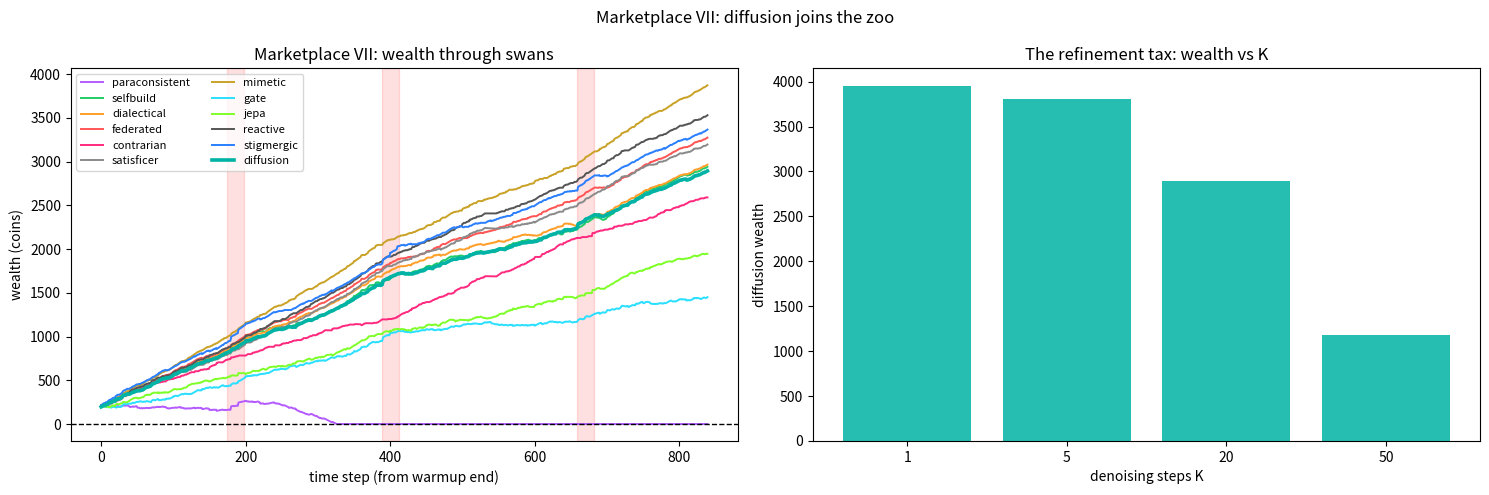

The matplotlib source for this figure:
"""
MARKETPLACE VII — Diffusion joins the zoo.

The M5 black-swan world verbatim (1000 bits, regimes ~120 steps, 3
unprecedented swans, seed 99 — same world as M4/M5/M6), the same eleven
animals, plus one new animal: DIFFUSION.

  DIFFUSION: decides by iterative denoising. The decision-relevant signal
    in this harness is the scalar p = P(next bit = 1) every animal
    returns. Each decision: S=4 samples, one conditioned on the recent-bit
    mean at each timescale {8, 15, 30, 60}, start as pure noise around the
    unconditional prior u=0.5, and are refined over K steps toward a
    guided target  clip(u + w*(c - u))  (classifier-free-guidance
    analogue: w=0 ignores the signal, w>1 extrapolates past it).
    Per-step pull a = 2/(K+2); annealed noise sigma_k = 0.10*sqrt(a)*
    (1 - k/(K+1)). Spread across the S final samples is its uncertainty:
    action strength scales DOWN as spread rises,
    p = 0.5 + (mean - 0.5)/(1 + (spread/0.18)^2), and spread > 0.20 is
    its swan call. Cost: the refinement tax — LN2 per (K*S)/40, i.e. a
    denoising micro-step is costed at 1/40 of the zoo's LN2 hypothesis-
    evaluation unit. Defaults K=20, w=2.0, S=4 -> LN2*2 per step.

Pre-registered predictions: marketplace7_PREDICTIONS.md (written before
this run). Six predictions, P1-P6: swan reading vs the one-shot agents,
wealth rank under the tax, the K ablation (accuracy up, wealth peaked
inside), the guidance ablation (w=5 over-obeys, w=0 is blind), onset
speed vs reactive, and the uncertainty rule paying in drawdown.
Ablations run in-process after the main run: K in {1,5,20,50},
w in {0,1,2,5}, and a no-uncertainty variant.

Exit 0 iff all six pass; exit 1 otherwise, the failure as the finding.
Seed: 99 (world), 1001 (gate init), 777 (diffusion's own RNG).
Deterministic.
"""


import numpy as np
import matplotlib
matplotlib.use("Agg")
import matplotlib.pyplot as plt
from collections import deque

rng = np.random.default_rng(99)
LN2 = np.log(2)
N = 1000
WARM = 150
REGIMES = [0.25, 0.50, 0.75]
SWAN_LEN = 25
swan_times = [300 + rng.integers(-40, 40), 550 + rng.integers(-40, 40),
              800 + rng.integers(-40, 40)]

bits, true_reg, is_swan = [], [], []
r = 1
for t in range(N):
    sb = None
    for i, st in enumerate(swan_times):
        if abs(t - st) < SWAN_LEN // 2:
            sb = [0.92, 0.08, 0.92][i]
            break
    if sb is not None:
        true_reg.append(3); is_swan.append(True)
        bits.append(1 if rng.random() < sb else 0)
    else:
        if rng.random() < 1 / 120:
            r = rng.integers(0, 3)
        true_reg.append(r); is_swan.append(False)
        bits.append(1 if rng.random() < REGIMES[r] else 0)
bits = np.array(bits); true_reg = np.array(true_reg); is_swan = np.array(is_swan)
warm_bias = []
for k in range(3):
    m = bits[:WARM][true_reg[:WARM] == k]
    warm_bias.append(m.mean() if len(m) > 0 else 0.5)
print(f"swans at {sorted(swan_times)}  (same world as M4)")


# ================================================================ PARACONSISTENT
class Paraconsistent:
    """Belnap 4-valued hypotheses. Holds Both, acts on the overlap."""
    def __init__(self):
        self.bias = list(warm_bias)
        self.f = [0, 0, 0]      # evidence for
        self.a = [0, 0, 0]      # evidence against
        self.t = WARM

    def step(self):
        t = self.t
        bit = bits[t - 1]
        for i in range(3):
            pred1 = self.bias[i] > 0.5
            if pred1 == bit:
                self.f[i] += 1
            else:
                self.a[i] += 1
        vals = []
        for i in range(3):
            if self.f[i] > 0 and self.a[i] == 0:
                vals.append("T")
            elif self.a[i] > 0 and self.f[i] == 0:
                vals.append("F")
            elif self.f[i] > 0 and self.a[i] > 0:
                vals.append("B")
            else:
                vals.append("N")
        num, den = 0.0, 0.0
        for i, v in enumerate(vals):
            w = {"T": 1.0, "B": 2.0, "F": 0.0, "N": 0.0}[v]
            num += w * self.bias[i]; den += w
        p = num / den if den > 0 else 0.5
        nB = sum(1 for v in vals if v == "B")
        nN = sum(1 for v in vals if v == "N")
        nT = sum(1 for v in vals if v == "T")
        nF = sum(1 for v in vals if v == "F")
        cost = LN2 * (nT * 1.0 + nB * 2.0 + nF * 1.0 + nN * 0.5)
        swan = nB >= 2
        self.t += 1
        return p, cost, swan


# ================================================================ SELF-BUILD
class SelfBuild:
    """Zero hypotheses at birth. Builds from surprise; construction costs."""
    BUILD_COST = 5.0

    def __init__(self):
        self.hyps = []  # dicts: bias, err (deque)
        self.n_built = 0
        self.t = WARM

    def best(self):
        if not self.hyps:
            return None
        return min(self.hyps, key=lambda h: np.mean(h["err"]) if h["err"] else 1.0)

    def step(self):
        t = self.t
        bit = bits[t - 1]
        for h in self.hyps:
            h["err"].append(abs((h["bias"] > 0.5) - bit))
        b = self.best()
        surprise = abs(bits[t - 8:t].mean() - (b["bias"] if b else 0.5))
        cost = 0.1
        swan = False
        if b is None or surprise > 0.15:
            if len(self.hyps) >= 8:
                self.hyps.sort(key=lambda h: np.mean(h["err"]) if h["err"] else 1.0)
                self.hyps.pop(0)
            nb = float(np.clip(bits[t - 15:t].mean(), 0.05, 0.95))
            self.hyps.append({"bias": nb, "err": deque(maxlen=30)})
            self.n_built += 1
            cost += self.BUILD_COST
            if surprise > 0.30:
                swan = True
        b = self.best()
        p = b["bias"] if b else 0.5
        self.t += 1
        return p, cost, swan


# ================================================================ DIALECTICAL
class Dialectical:
    """Thesis + antithesis; synthesis is a third position, not an average."""
    def __init__(self):
        self.thesis = float(warm_bias[1])
        self.antithesis = 1.0 - self.thesis
        self.synth = None
        self.err_t = deque(maxlen=20)
        self.err_a = deque(maxlen=20)
        self.err_s = deque(maxlen=20)
        self.n_synth = 0
        self.t = WARM

    def step(self):
        t = self.t
        bit = bits[t - 1]
        self.err_t.append(abs((self.thesis > 0.5) - bit))
        self.err_a.append(abs((self.antithesis > 0.5) - bit))
        if self.synth is not None:
            self.err_s.append(abs((self.synth > 0.5) - bit))
        cost = LN2 + 0.5  # evaluation + holding the tension
        swan = False
        mt = np.mean(self.err_t) if self.err_t else 1
        ma = np.mean(self.err_a) if self.err_a else 1
        if len(self.err_t) == 20 and mt > 0.45 and ma > 0.45:
            # both fail: synthesize a third position from the recent stream
            self.synth = float(np.clip(bits[t - 15:t].mean(), 0.05, 0.95))
            self.err_s = deque(maxlen=20)
            self.n_synth += 1
            cost += 3.0
            swan = True
        cands = [("t", self.thesis, mt), ("a", self.antithesis, ma)]
        if self.synth is not None and self.err_s:
            cands.append(("s", self.synth, np.mean(self.err_s)))
        p = min(cands, key=lambda c: c[2])[1]
        self.t += 1
        return p, cost, swan


# ================================================================ STIGMERGIC
class Stigmergic:
    """No world model. Reads the shared trace field; writes its own mark."""
    def __init__(self, field):
        self.field = field  # name -> deque of (t, p); maintained by market
        self.t = WARM

    def step(self):
        t = self.t
        others = []
        for name, dq in self.field.items():
            if name == "stigmergic":
                continue
            for (tt, p) in dq:
                if t - 20 <= tt < t:
                    others.append(p)
        cost = 0.1  # read
        if others:
            p = float(np.mean(others))
            swan = float(np.std(others)) > 0.25
        else:
            p, swan = 0.5, False
        cost += 0.2  # write own mark (market loop records it)
        self.t += 1
        return p, cost, swan


# ================================================================ FEDERATED
class Federated:
    """3 sub-agents, strided slices. Local free; summaries cost."""
    def __init__(self):
        self.t = WARM

    def step(self):
        t = self.t
        ps, confs = [], []
        for i in range(3):
            idx = [t - 1 - i - 3 * j for j in range(10) if t - 1 - i - 3 * j >= 0]
            sl = bits[idx]
            pi = float(sl.mean())
            ci = 1.0 / (1.0 + float(sl.std()))
            ps.append(pi); confs.append(ci)
        ps, confs = np.array(ps), np.array(confs)
        p = float(np.sum(confs * ps) / confs.sum())
        cost = 0.3 * 3  # three summaries shared upward
        swan = bool(np.max(ps) - np.min(ps) > 0.4)
        self.t += 1
        return p, cost, swan


# ================================================================ CONTRARIAN
class Contrarian:
    """Bets against the lag-1 consensus. The value of dissent."""
    def __init__(self):
        self.t = WARM

    def step(self, prev_p):
        t = self.t
        others = [p for k, p in prev_p.items() if k != "contrarian"]
        consensus = float(np.mean(others)) if others else 0.5
        p = float(np.clip(1.0 - consensus, 0.02, 0.98))
        cost = 0.2
        swan = abs(consensus - 0.5) > 0.3
        self.t += 1
        return p, cost, swan


# ================================================================ SATISFICER
class Satisficer:
    """0.60 trailing accuracy. Above: coast. Below: minimal adapt."""
    THRESH = 0.60

    def __init__(self):
        self.hist = deque(maxlen=50)
        self.t = WARM

    def step(self):
        t = self.t
        acc = float(np.mean(self.hist)) if len(self.hist) >= 20 else 0.0
        if acc >= self.THRESH:
            p = float(bits[t - 1])  # coast: pure coupling
            cost = 0.05
        else:
            recent = bits[t - 10:t].mean()
            p = float(np.clip(0.7 * bits[t - 1] + 0.3 * recent, 0.02, 0.98))
            cost = 0.5
        swan = acc < 0.45 and len(self.hist) >= 20
        self.t += 1
        return p, cost, swan

    def observe(self, correct):
        self.hist.append(1.0 if correct else 0.0)


# ================================================================ MIMETIC
class Mimetic:
    """Copies the trailing-20 accuracy leader, 1-step lag."""
    def __init__(self):
        self.t = WARM

    def step(self, prev_p, trail_acc):
        t = self.t
        cands = {k: v for k, v in trail_acc.items() if k != "mimetic" and v is not None}
        leader = max(cands, key=cands.get) if cands else None
        p = float(prev_p.get(leader, 0.5)) if leader else 0.5
        cost = 0.2
        self.t += 1
        return p, cost, False, leader


# ================================================================ baselines
class Reactive:
    def __init__(self):
        self.t = WARM

    def step(self):
        t = self.t
        p = float(bits[t - 1])
        self.t += 1
        return p, 0.0, False


class JEPA:
    def __init__(self):
        self.latent = 1
        self.bias = list(warm_bias)
        self.t = WARM
        self.updates = []
        self.swan_mode = False

    def step(self):
        t = self.t
        if self.swan_mode:
            recent = bits[t - 8:t]
            if abs(recent.mean() - 0.5) < 0.2:
                self.swan_mode = False
            self.t += 1
            self.updates.append(False)
            return 0.5, LN2 * 0.5, True, 0.5
        recent = bits[t - 8:t]
        surprise = abs(recent.mean() - self.bias[self.latent])
        update = surprise > 0.12
        self.updates.append(update)
        if len(self.updates) >= 10 and sum(self.updates[-10:]) >= 8:
            self.swan_mode = True
        if update:
            cost = LN2 * 7
            win = bits[t - 15:t].mean()
            self.latent = int(np.argmin([abs(win - b) for b in self.bias]))
        else:
            cost = LN2 * 1
        self.t += 1
        return self.bias[self.latent], cost, self.swan_mode, self.bias[self.latent]


class Gate:
    """Mamba-style selective gate, retrained on THIS world's warmup."""
    def __init__(self):
        grng = np.random.default_rng(1001)
        self.GDIM = 6
        self.GA = -(0.4 + 0.6 * np.arange(self.GDIM) / self.GDIM)
        self.GB = grng.normal(0, 0.5, (self.GDIM, 2))

        def gate_delta(surprise, scale):
            return np.log1p(np.exp(scale * (3.0 * surprise - 1.0)))

        self._gd = gate_delta
        h = np.zeros(self.GDIM)
        states, ys = [], []
        for t in range(WARM):
            x = np.array([bits[t], 1 - bits[t]])
            pred_m = np.mean(bits[max(0, t - 10):t]) if t > 0 else 0.5
            d = gate_delta(abs(bits[t] - pred_m), 1.0)
            h = np.exp(d * self.GA) * h + (d * self.GB) @ x
            states.append(h.copy()); ys.append(bits[t])
        Xa = np.column_stack([np.array(states), np.ones(WARM)])
        ys = np.array(ys)
        w = np.zeros(self.GDIM + 1)
        for _ in range(800):
            p = 1 / (1 + np.exp(-Xa @ w))
            w -= 0.5 * Xa.T @ (p - ys) / WARM
        self.w = w
        # roll state through warmup
        self.h = np.zeros(self.GDIM)
        for t in range(WARM):
            x = np.array([bits[t], 1 - bits[t]])
            pred_m = np.mean(bits[max(0, t - 10):t]) if t > 0 else 0.5
            d = gate_delta(abs(bits[t] - pred_m), 1.0)
            self.h = np.exp(d * self.GA) * self.h + (d * self.GB) @ x
        self.t = WARM

    def step(self):
        t = self.t
        x = np.array([bits[t - 1], 1 - bits[t - 1]])
        pred_m = np.mean(bits[max(0, t - 10):t - 1])
        d = self._gd(abs(bits[t - 1] - pred_m), 1.0)
        erase = float(np.sum(1 - np.exp(d * self.GA)) * 1.0)
        cost = LN2 * erase + 0.1
        self.h = np.exp(d * self.GA) * self.h + (d * self.GB) @ x
        p = float(1 / (1 + np.exp(-(self.h @ self.w[:self.GDIM] + self.w[self.GDIM]))))
        swan = abs(bits[t - 1] - pred_m) > 0.35
        self.t += 1
        return p, cost, swan



# ================================================================ DIFFUSION
class Diffusion:
    """Iterative denoising over a scalar signal. See module docstring."""
    SCALES = [8, 15, 30, 60]

    def __init__(self, K=20, w=2.0, S=4, uncertainty=True, seed=777):
        self.K, self.w, self.S = K, w, S
        self.uncertainty = uncertainty
        self.rng = np.random.default_rng(seed)
        self.t = WARM
        self.last_spread = 0.0

    def step(self):
        t = self.t
        u = 0.5  # unconditional prior: the world's marginal
        a = 2.0 / (self.K + 2)
        samples = []
        for s in range(self.S):
            scale = self.SCALES[s % len(self.SCALES)]
            c = float(bits[t - scale:t].mean())     # conditioning signal
            target = float(np.clip(u + self.w * (c - u), 0.02, 0.98))
            x = u + self.rng.normal(0.0, 0.30)      # pure noise start
            for k in range(self.K):
                sigma = 0.10 * np.sqrt(a) * (1.0 - k / (self.K + 1))
                x = x + a * (target - x) + sigma * self.rng.normal()
            samples.append(float(np.clip(x, 0.02, 0.98)))
        samples = np.array(samples)
        mean = float(samples.mean())
        spread = float(samples.std())
        self.last_spread = spread
        if self.uncertainty:
            strength = 1.0 / (1.0 + (spread / 0.18) ** 2)
            p = 0.5 + (mean - 0.5) * strength
        else:
            p = mean
        p = float(np.clip(p, 0.02, 0.98))
        cost = LN2 * (self.K * self.S) / 40.0        # the refinement tax
        swan = spread > 0.20
        self.t += 1
        return p, cost, swan


# ================================================================ market
def max_drawdown(series):
    peak, dd = -1e18, 0.0
    for v in series:
        peak = max(peak, v)
        dd = max(dd, peak - v)
    return dd


def run_market(K=20, w=2.0, S=4, uncertainty=True):
    field = {}
    prev_p = {}
    trail = {}
    agents = {}
    agents["paraconsistent"] = Paraconsistent()
    agents["selfbuild"] = SelfBuild()
    agents["dialectical"] = Dialectical()
    agents["federated"] = Federated()
    agents["contrarian"] = Contrarian()
    agents["satisficer"] = Satisficer()
    agents["mimetic"] = Mimetic()
    agents["gate"] = Gate()
    agents["jepa"] = JEPA()
    agents["reactive"] = Reactive()
    agents["stigmergic"] = Stigmergic(field)
    agents["diffusion"] = Diffusion(K=K, w=w, S=S, uncertainty=uncertainty)

    names = list(agents.keys())
    for k in names:
        field[k] = deque(maxlen=25)
        trail[k] = deque(maxlen=20)

    wealth = {k: 200.0 for k in names}
    alive = {k: True for k in names}
    acc = {k: [] for k in names}
    acc_swan = {k: [] for k in names}
    acc_calm = {k: [] for k in names}
    spent = {k: 0.0 for k in names}
    swan_calls = {k: [] for k in names}
    Wh = {k: [] for k in names}
    corr_t = {k: {} for k in names}   # t -> correct, for onset metrics

    for t in range(WARM, N - 10):
        step_p, step_cost, step_swan = {}, {}, {}
        order1 = ["gate", "jepa", "reactive", "paraconsistent", "selfbuild",
                  "dialectical", "federated", "satisficer", "stigmergic",
                  "diffusion"]
        for k in order1:
            if not alive[k]:
                continue
            r4 = agents[k].step()
            step_p[k], step_cost[k], step_swan[k] = r4[0], r4[1], r4[2]
        if alive["contrarian"]:
            p, cost, swan = agents["contrarian"].step(prev_p)
            step_p["contrarian"], step_cost["contrarian"], step_swan["contrarian"] = p, cost, swan
        if alive["mimetic"]:
            tc = {k: (float(np.mean(trail[k])) if len(trail[k]) >= 10 else None)
                  for k in names}
            p, cost, swan, leader = agents["mimetic"].step(prev_p, tc)
            step_p["mimetic"], step_cost["mimetic"], step_swan["mimetic"] = p, cost, swan
        for k in names:
            if not alive[k]:
                continue
            p, cost, swan = step_p[k], step_cost[k], step_swan[k]
            win = 6 if (p > 0.5) == bits[t] else 0
            if t % 10 == 0 and t + 10 < N:
                win += 12 if (p > 0.5) == bits[t + 10] else 0
            if t % 10 == 0 and k != "reactive":
                hit = is_swan[t]
                swan_calls[k].append(swan == hit)
                win += 25 if (swan and hit) else (-10 if (swan and not hit) else 0)
            wealth[k] += win - cost
            spent[k] += cost
            correct = (p > 0.5) == bits[t]
            acc[k].append(correct)
            corr_t[k][t] = bool(correct)
            trail[k].append(1.0 if correct else 0.0)
            if is_swan[t]:
                acc_swan[k].append(correct)
            else:
                acc_calm[k].append(correct)
            if k == "satisficer":
                agents["satisficer"].observe(correct)
            if wealth[k] < 0:
                alive[k] = False
            field[k].append((t, p))
        prev_p = dict(step_p)
        for k in names:
            Wh[k].append(wealth[k] if alive[k] else (Wh[k][-1] if Wh[k] else 0))

    out = {"names": names, "wealth": wealth, "alive": alive, "spent": spent,
           "Wh": Wh,
           "acc": {k: float(np.mean(acc[k])) if acc[k] else 0.0 for k in names},
           "acc_swan": {k: float(np.mean(acc_swan[k])) if acc_swan[k] else 0.0
                        for k in names},
           "acc_calm": {k: float(np.mean(acc_calm[k])) if acc_calm[k] else 0.0
                        for k in names},
           "swan_call": {k: float(np.mean(swan_calls[k])) if swan_calls[k] else 0.0
                         for k in names},
           "drawdown": {k: max_drawdown(Wh[k]) for k in names},
           "corr_t": corr_t}
    return out


def onset_metrics(res):
    onsets = [t for t in range(1, N) if is_swan[t] and not is_swan[t - 1]]
    onset_steps = set()
    for o in onsets:
        onset_steps.update(range(o, o + 5))
    def acc_on(k, steps):
        vals = [res["corr_t"][k][t] for t in steps if t in res["corr_t"][k]]
        return float(np.mean(vals)) if vals else 0.0
    swan_steps = [t for t in range(N) if is_swan[t]]
    return (acc_on("diffusion", onset_steps), acc_on("reactive", onset_steps),
            acc_on("diffusion", swan_steps), acc_on("reactive", swan_steps))


if __name__ == "__main__":
    import json, sys
    print(f"swans at {sorted(swan_times)}  (same world as M4/M5/M6)")

    main = run_market(K=20, w=2.0, S=4, uncertainty=True)
    names = main["names"]
    print("\n=== MARKETPLACE VII: diffusion joins (K=20, w=2, S=4) ===")
    for k in names:
        print(f"{k:14s} | wealth {main['wealth'][k]:8.1f} | acc {main['acc'][k]:.3f} | "
              f"calm {main['acc_calm'][k]:.3f} | swan-acc {main['acc_swan'][k]:.3f} | "
              f"swan-call {main['swan_call'][k]:.2f} | spent {main['spent'][k]:7.1f} | "
              f"maxDD {main['drawdown'][k]:7.1f} | "
              f"{'ALIVE' if main['alive'][k] else 'DEAD'}")
    rank = sorted(names, key=lambda k: main["wealth"][k], reverse=True)
    print("\nwealth ranking: " + " > ".join(f"{k}({main['wealth'][k]:.0f})" for k in rank))
    drank = rank.index("diffusion") + 1

    print("\n--- ablations (diffusion only varies) ---")
    abl_K, abl_w = {}, {}
    for K in [1, 5, 20, 50]:
        r = main if K == 20 else run_market(K=K, w=2.0, S=4, uncertainty=True)
        abl_K[K] = r
        print(f"K={K:3d}: wealth {r['wealth']['diffusion']:8.1f} | "
              f"swan-acc {r['acc_swan']['diffusion']:.3f} | acc {r['acc']['diffusion']:.3f} | "
              f"spent {r['spent']['diffusion']:7.1f}")
    for wv in [0, 1, 2, 5]:
        r = main if wv == 2 else run_market(K=20, w=float(wv), S=4, uncertainty=True)
        abl_w[wv] = r
        print(f"w={wv:3g}: wealth {r['wealth']['diffusion']:8.1f} | "
              f"swan-acc {r['acc_swan']['diffusion']:.3f} | acc {r['acc']['diffusion']:.3f} | "
              f"spent {r['spent']['diffusion']:7.1f}")
    nouc = run_market(K=20, w=2.0, S=4, uncertainty=False)
    print(f"no-uncertainty: wealth {nouc['wealth']['diffusion']:8.1f} | "
          f"maxDD {nouc['drawdown']['diffusion']:.1f} (default maxDD "
          f"{main['drawdown']['diffusion']:.1f})")

    d_on, r_on, d_sw, r_sw = onset_metrics(main)
    results = {}
    ds, js, gs = (main["acc_swan"]["diffusion"], main["acc_swan"]["jepa"],
                  main["acc_swan"]["gate"])
    results["P1"] = (ds > js and ds > gs,
                     f"diffusion swan-acc {ds:.3f} vs jepa {js:.3f}, gate {gs:.3f}")
    results["P2"] = (4 <= drank <= 9 and 800 <= main["spent"]["diffusion"] <= 1600,
                     f"rank {drank}/12, spent {main['spent']['diffusion']:.1f}")
    results["P3"] = (abl_K[1]["acc_swan"]["diffusion"] < abl_K[20]["acc_swan"]["diffusion"]
                     and abl_K[50]["acc_swan"]["diffusion"] >= abl_K[20]["acc_swan"]["diffusion"] - 0.02
                     and abl_K[20]["wealth"]["diffusion"] > abl_K[1]["wealth"]["diffusion"]
                     and abl_K[20]["wealth"]["diffusion"] > abl_K[50]["wealth"]["diffusion"],
                     "swan-acc K1 %.3f < K20 %.3f, K50 %.3f >= K20-0.02; wealth K1 %.0f, "
                     "K20 %.0f, K50 %.0f" % (abl_K[1]["acc_swan"]["diffusion"],
                     abl_K[20]["acc_swan"]["diffusion"], abl_K[50]["acc_swan"]["diffusion"],
                     abl_K[1]["wealth"]["diffusion"], abl_K[20]["wealth"]["diffusion"],
                     abl_K[50]["wealth"]["diffusion"]))
    results["P4"] = (abl_w[5]["acc_swan"]["diffusion"] < abl_w[2]["acc_swan"]["diffusion"]
                     and abl_w[0]["acc_swan"]["diffusion"] <= 0.55,
                     "swan-acc w5 %.3f < w2 %.3f; w0 %.3f <= 0.55"
                     % (abl_w[5]["acc_swan"]["diffusion"], abl_w[2]["acc_swan"]["diffusion"],
                        abl_w[0]["acc_swan"]["diffusion"]))
    results["P5"] = (d_on < r_on and d_sw > r_sw,
                     f"onset5 diffusion {d_on:.3f} < reactive {r_on:.3f}; "
                     f"full-swan diffusion {d_sw:.3f} > reactive {r_sw:.3f}")
    results["P6"] = (nouc["drawdown"]["diffusion"] > main["drawdown"]["diffusion"],
                     f"maxDD no-uncertainty {nouc['drawdown']['diffusion']:.1f} > "
                     f"default {main['drawdown']['diffusion']:.1f}")

    print("\n--- pre-registered predictions (marketplace7_PREDICTIONS.md) ---")
    allpass = True
    for k, (ok, detail) in results.items():
        print(f"{k}: {'PASS' if ok else 'FAIL'} ({detail})")
        allpass = allpass and ok

    data = {
        "main": {kk: main[kk] for kk in
                 ["wealth", "alive", "spent", "acc", "acc_swan", "acc_calm",
                  "swan_call", "drawdown"]},
        "ranking": rank, "diffusion_rank": drank,
        "ablation_K": {str(K): {"wealth": abl_K[K]["wealth"]["diffusion"],
                                "swan_acc": abl_K[K]["acc_swan"]["diffusion"],
                                "acc": abl_K[K]["acc"]["diffusion"],
                                "spent": abl_K[K]["spent"]["diffusion"]}
                       for K in abl_K},
        "ablation_w": {str(wv): {"wealth": abl_w[wv]["wealth"]["diffusion"],
                                 "swan_acc": abl_w[wv]["acc_swan"]["diffusion"],
                                 "acc": abl_w[wv]["acc"]["diffusion"],
                                 "spent": abl_w[wv]["spent"]["diffusion"]}
                       for wv in abl_w},
        "no_uncertainty": {"wealth": nouc["wealth"]["diffusion"],
                           "drawdown": nouc["drawdown"]["diffusion"],
                           "swan_acc": nouc["acc_swan"]["diffusion"]},
        "onset": {"diffusion_onset5": d_on, "reactive_onset5": r_on,
                  "diffusion_swan": d_sw, "reactive_swan": r_sw},
        "predictions": {k: {"pass": bool(v[0]), "detail": v[1]}
                        for k, v in results.items()},
    }
    with open("marketplace7_results.json", "w") as f:
        json.dump(data, f, indent=1)
    print("\nwrote marketplace7_results.json")

    fig, axes = plt.subplots(1, 2, figsize=(15, 5))
    colors = {"paraconsistent": "#b45cff", "selfbuild": "#22cc66",
              "dialectical": "#ff9f2a", "stigmergic": "#2a7fff",
              "federated": "#ff5555", "contrarian": "#ff2a7f",
              "satisficer": "#8a8a8a", "mimetic": "#c9a227", "gate": "#2adfff",
              "jepa": "#7fff2a", "reactive": "#555555", "diffusion": "#00b3a4"}
    for k in names:
        axes[0].plot(main["Wh"][k], color=colors[k], label=k,
                     lw=2.6 if k == "diffusion" else 1.4)
    for st in swan_times:
        axes[0].axvspan(st - WARM - 12, st - WARM + 12, color="red", alpha=0.12)
    axes[0].axhline(0, color="k", ls="--", lw=1)
    axes[0].set_xlabel("time step (from warmup end)")
    axes[0].set_ylabel("wealth (coins)")
    axes[0].set_title("Marketplace VII: wealth through swans")
    axes[0].legend(fontsize=8, ncol=2)
    Ks = [1, 5, 20, 50]
    axes[1].bar([str(K) for K in Ks],
                [abl_K[K]["wealth"]["diffusion"] for K in Ks],
                color="#00b3a4", alpha=0.85)
    axes[1].set_xlabel("denoising steps K")
    axes[1].set_ylabel("diffusion wealth")
    axes[1].set_title("The refinement tax: wealth vs K")
    fig.suptitle("Marketplace VII: diffusion joins the zoo")
    fig.tight_layout()
    fig.savefig("marketplace7_diffusion.png", dpi=110)
    print("wrote marketplace7_diffusion.png")

    sys.exit(0 if allpass else 1)
